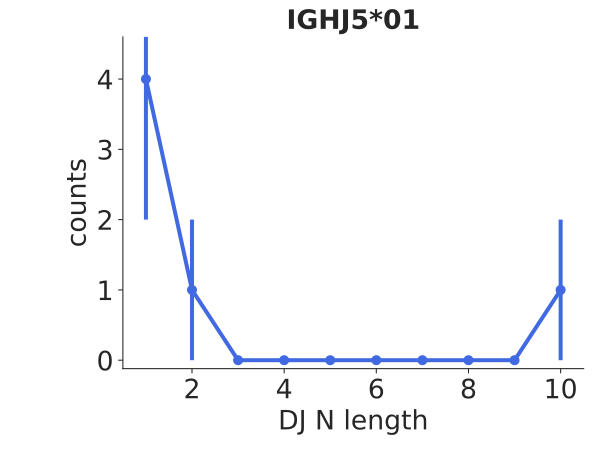

The data file committed next to this chart (first rows):
bin_low_edge, contents, binlabel, error
-0.5, 0.0, , 0.0
0.5, 4.0, , 2.0
1.5, 1.0, , 1.0
2.5, 0.0, , 0.0
3.5, 0.0, , 0.0
4.5, 0.0, , 0.0
5.5, 0.0, , 0.0
6.5, 0.0, , 0.0
7.5, 0.0, , 0.0
8.5, 0.0, , 0.0
9.5, 1.0, , 1.0
10.5, 0.0, , 0.0
